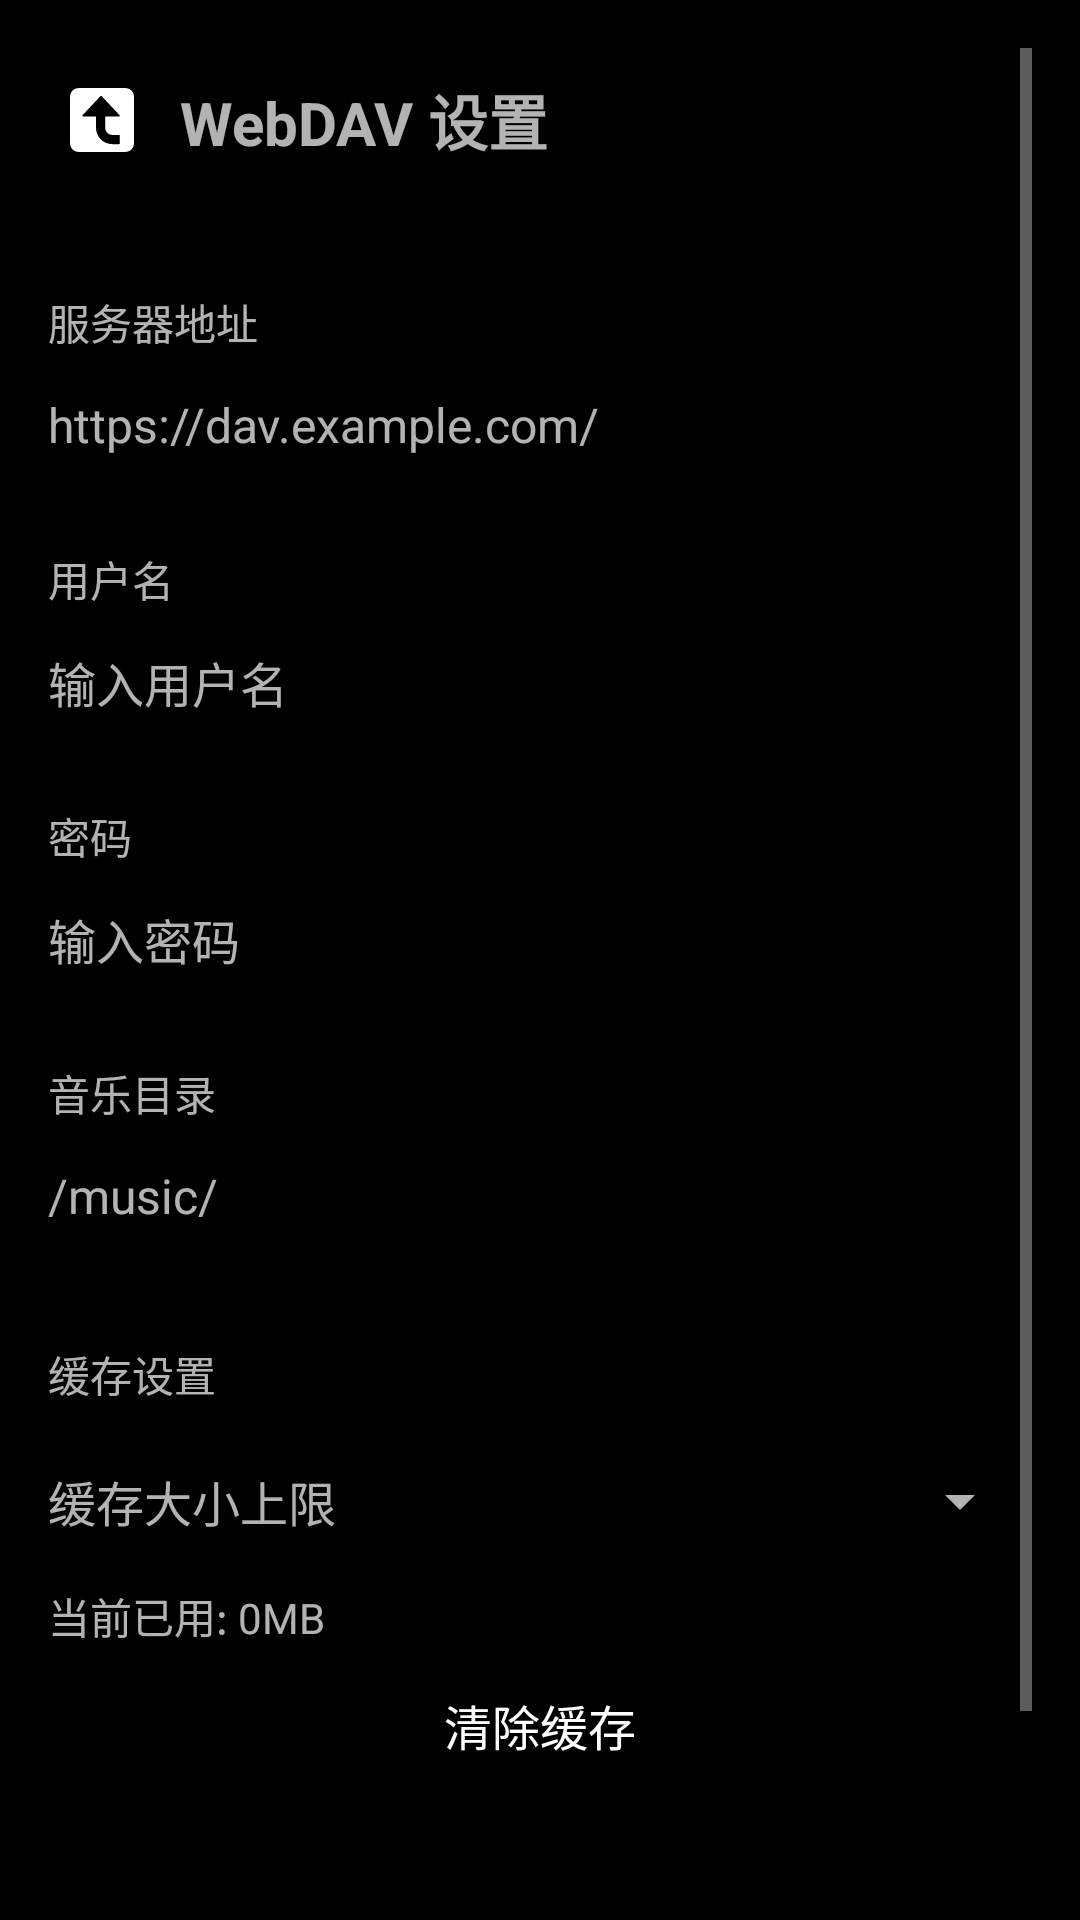

Here is an Android app screen rendered from its layout file. Give the layout XML and the strings, colors and styles it references.
<!-- AndroidManifest.xml: application theme Theme.JingxinMusic -->
<!-- res/layout/activity_webdav_settings.xml -->
<?xml version="1.0" encoding="utf-8"?>
<FrameLayout xmlns:android="http://schemas.android.com/apk/res/android"
    android:id="@+id/root_layout"
    android:layout_width="match_parent"
    android:layout_height="match_parent">

    
    <com.jingxin.jingxinmusic.view.DynamicBgView
        android:id="@+id/dynamic_bg_view"
        android:layout_width="match_parent"
        android:layout_height="match_parent"
        android:visibility="gone" />

    <ScrollView
        android:id="@+id/root_scroll"
        android:layout_width="match_parent"
        android:layout_height="match_parent"
        android:background="@color/background"
        android:padding="16dp">

    <LinearLayout
        android:id="@+id/content_layout"
        android:layout_width="match_parent"
        android:layout_height="wrap_content"
        android:orientation="vertical">

        
        <LinearLayout
            android:id="@+id/top_bar"
            android:layout_width="match_parent"
            android:layout_height="48dp"
            android:gravity="center_vertical"
            android:orientation="horizontal">

            <ImageView
                android:id="@+id/btn_back"
                android:layout_width="36dp"
                android:layout_height="36dp"
                android:padding="6dp"
                android:src="@drawable/ic_back_arrow"
                android:clickable="true"
                android:focusable="true"
                android:background="?attr/selectableItemBackgroundBorderless" />

            <TextView
                android:id="@+id/tv_title"
                android:layout_width="0dp"
                android:layout_height="wrap_content"
                android:layout_weight="1"
                android:text="WebDAV 设置"
                android:textSize="20sp"
                android:textStyle="bold"
                android:layout_marginStart="8dp" />
        </LinearLayout>

        <View
            android:id="@+id/divider_top"
            android:layout_width="match_parent"
            android:layout_height="1dp"
            android:layout_marginVertical="8dp" />

        
        <TextView
            android:id="@+id/tv_label_server"
            android:layout_width="match_parent"
            android:layout_height="wrap_content"
            android:text="服务器地址"
            android:textSize="14sp"
            android:layout_marginTop="16dp" />

        <EditText
            android:id="@+id/et_server_url"
            android:layout_width="match_parent"
            android:layout_height="48dp"
            android:hint="https://dav.example.com/"
            android:textSize="16sp"
            android:background="@android:color/transparent"
            android:inputType="textUri"
            android:singleLine="true"
            android:paddingVertical="12dp" />

        <View
            android:id="@+id/divider_server"
            android:layout_width="match_parent"
            android:layout_height="1dp" />

        
        <TextView
            android:id="@+id/tv_label_username"
            android:layout_width="match_parent"
            android:layout_height="wrap_content"
            android:text="用户名"
            android:textSize="14sp"
            android:layout_marginTop="16dp" />

        <EditText
            android:id="@+id/et_username"
            android:layout_width="match_parent"
            android:layout_height="48dp"
            android:hint="输入用户名"
            android:textSize="16sp"
            android:background="@android:color/transparent"
            android:inputType="text"
            android:singleLine="true"
            android:paddingVertical="12dp" />

        <View
            android:id="@+id/divider_username"
            android:layout_width="match_parent"
            android:layout_height="1dp" />

        
        <TextView
            android:id="@+id/tv_label_password"
            android:layout_width="match_parent"
            android:layout_height="wrap_content"
            android:text="密码"
            android:textSize="14sp"
            android:layout_marginTop="16dp" />

        <EditText
            android:id="@+id/et_password"
            android:layout_width="match_parent"
            android:layout_height="48dp"
            android:hint="输入密码"
            android:textSize="16sp"
            android:background="@android:color/transparent"
            android:inputType="textPassword"
            android:singleLine="true"
            android:paddingVertical="12dp" />

        <View
            android:id="@+id/divider_password"
            android:layout_width="match_parent"
            android:layout_height="1dp" />

        
        <TextView
            android:id="@+id/tv_label_path"
            android:layout_width="match_parent"
            android:layout_height="wrap_content"
            android:text="音乐目录"
            android:textSize="14sp"
            android:layout_marginTop="16dp" />

        <EditText
            android:id="@+id/et_music_path"
            android:layout_width="match_parent"
            android:layout_height="48dp"
            android:hint="/music/"
            android:textSize="16sp"
            android:background="@android:color/transparent"
            android:inputType="text"
            android:singleLine="true"
            android:paddingVertical="12dp" />

        <View
            android:id="@+id/divider_path"
            android:layout_width="match_parent"
            android:layout_height="1dp" />

        
        <TextView
            android:id="@+id/tv_label_cache"
            android:layout_width="match_parent"
            android:layout_height="wrap_content"
            android:text="缓存设置"
            android:textSize="14sp"
            android:layout_marginTop="24dp" />

        <LinearLayout
            android:layout_width="match_parent"
            android:layout_height="48dp"
            android:gravity="center_vertical"
            android:orientation="horizontal"
            android:layout_marginTop="8dp">

            <TextView
                android:id="@+id/tv_cache_label"
                android:layout_width="0dp"
                android:layout_height="wrap_content"
                android:layout_weight="1"
                android:text="缓存大小上限"
                android:textSize="16sp" />

            <Spinner
                android:id="@+id/spinner_cache_size"
                android:layout_width="wrap_content"
                android:layout_height="wrap_content"
                android:spinnerMode="dropdown" />
        </LinearLayout>

        <TextView
            android:id="@+id/tv_cache_used"
            android:layout_width="match_parent"
            android:layout_height="wrap_content"
            android:text="当前已用: 0MB"
            android:textSize="14sp"
            android:layout_marginTop="4dp" />

        <Button
            android:id="@+id/btn_clear_cache"
            android:layout_width="match_parent"
            android:layout_height="44dp"
            android:text="清除缓存"
            android:textSize="16sp"
            android:background="@android:color/transparent"
            android:layout_marginTop="4dp" />

        <View
            android:id="@+id/divider_cache"
            android:layout_width="match_parent"
            android:layout_height="1dp"
            android:layout_marginTop="8dp" />

        
        <LinearLayout
            android:layout_width="match_parent"
            android:layout_height="wrap_content"
            android:orientation="horizontal"
            android:layout_marginTop="24dp"
            android:layout_marginBottom="24dp">

            <Button
                android:id="@+id/btn_test_connection"
                android:layout_width="0dp"
                android:layout_height="48dp"
                android:layout_weight="1"
                android:text="测试"
                android:textColor="#FFFFFF"
                android:textSize="16sp"
                android:backgroundTint="#4CAF50"
                android:layout_marginEnd="6dp" />

            <Button
                android:id="@+id/btn_save"
                android:layout_width="0dp"
                android:layout_height="48dp"
                android:layout_weight="1"
                android:text="保存"
                android:textColor="#FFFFFF"
                android:textSize="16sp"
                android:backgroundTint="#2196F3"
                android:layout_marginStart="6dp"
                android:layout_marginEnd="6dp" />

            <Button
                android:id="@+id/btn_import"
                android:layout_width="0dp"
                android:layout_height="48dp"
                android:layout_weight="1"
                android:text="提取"
                android:textColor="#FFFFFF"
                android:textSize="16sp"
                android:backgroundTint="#FF9800"
                android:layout_marginStart="6dp" />

        </LinearLayout>

    </LinearLayout>
    </ScrollView>
</FrameLayout>
<!-- resources referenced by this layout -->
<resources>
  <color name="background">#000000</color>
  <!-- drawable ic_back_arrow (drawable) -->
  <?xml version="1.0" encoding="utf-8"?>
  <vector xmlns:android="http://schemas.android.com/apk/res/android"
      android:width="24dp"
      android:height="24dp"
      android:viewportWidth="1024"
      android:viewportHeight="1024">
      <path
          android:fillColor="#FFFFFF"
          android:pathData="M845.696,58.304 L178.304,58.304c-66.276,0 -120,53.724 -120,120L58.304,845.696c0,66.276 53.724,120 120,120L845.696,965.696c66.276,0 120,-53.724 120,-120L965.696,178.304C965.696,112.028 911.972,58.304 845.696,58.304zM765.056,843.776c0,6.4 -5.184,11.648 -11.648,11.648l-94.592,0c-127.936,0 -232,-104.064 -232,-232L426.688,462.592 244.48,462.592c-4.608,0 -8.832,-2.752 -10.688,-7.04C231.936,451.328 232.832,446.4 236.032,443.008l254.208,-270.72c2.176,-2.368 5.248,-3.648 8.448,-3.648s6.272,1.344 8.448,3.648l254.208,270.72c3.2,3.392 4.032,8.32 2.176,12.608-1.856,4.288 -6.016,7.04 -10.688,7.04L557.952,462.656 558.08,623.36c0,55.552 45.184,100.8 100.736,100.8l94.592,0c6.4,0 11.648,5.184 11.648,11.648L765.056,843.776z" />
  </vector>
  <style name="Theme.JingxinMusic" parent="Theme.AppCompat.NoActionBar">
          <item name="android:windowBackground">@color/background</item>
          <item name="android:statusBarColor">@color/background</item>
          <item name="android:navigationBarColor">@color/background</item>
      </style>
</resources>
